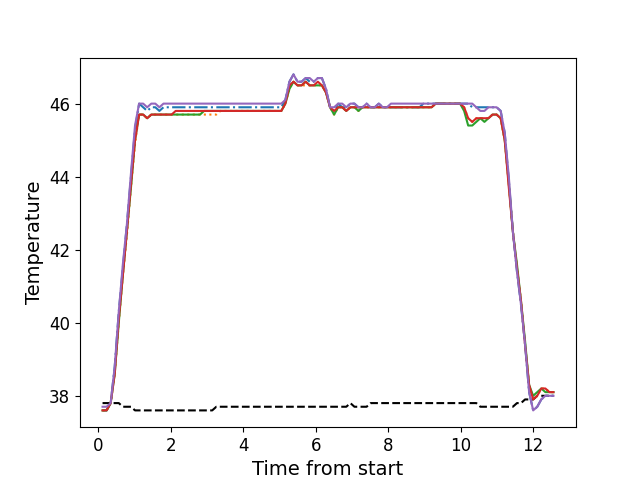

Values plotted in this chart, from the file beside it:
, times, neutral, z1, z2, z3, z4, z5
0, 0.1206, 37.8, 37.6, 37.6, 37.6, 37.6, 37.7
1, 0.2322, 37.8, 37.6, 37.6, 37.6, 37.6, 37.7
2, 0.3443, 37.8, 37.8, 37.8, 37.8, 37.8, 37.8
3, 0.4564, 37.8, 38.8, 38.6, 38.6, 38.6, 38.8
4, 0.5681, 37.8, 40.3, 40.0, 40.0, 40.1, 40.3
5, 0.6807, 37.7, 41.5, 41.3, 41.3, 41.3, 41.6
6, 0.7923, 37.7, 42.7, 42.4, 42.5, 42.5, 42.7
7, 0.9049, 37.7, 44.0, 43.7, 43.7, 43.8, 44.1
8, 1.017, 37.6, 45.3, 44.9, 45.0, 45.0, 45.4
9, 1.129, 37.6, 46.0, 45.7, 45.7, 45.7, 46.0
10, 1.241, 37.6, 45.9, 45.7, 45.7, 45.7, 46.0
11, 1.352, 37.6, 45.8, 45.6, 45.6, 45.6, 45.9
12, 1.465, 37.6, 45.9, 45.7, 45.7, 45.7, 46.0
13, 1.576, 37.6, 45.9, 45.7, 45.7, 45.7, 46.0
14, 1.689, 37.6, 45.8, 45.7, 45.7, 45.7, 45.9
15, 1.801, 37.6, 45.9, 45.7, 45.7, 45.7, 46.0
16, 1.913, 37.6, 45.9, 45.7, 45.7, 45.7, 46.0
17, 2.026, 37.6, 45.9, 45.7, 45.7, 45.7, 46.0
18, 2.137, 37.6, 45.9, 45.7, 45.7, 45.8, 46.0
19, 2.249, 37.6, 45.9, 45.7, 45.7, 45.8, 46.0
20, 2.361, 37.6, 45.9, 45.7, 45.7, 45.8, 46.0
21, 2.473, 37.6, 45.9, 45.7, 45.7, 45.8, 46.0
22, 2.586, 37.6, 45.9, 45.7, 45.7, 45.8, 46.0
23, 2.697, 37.6, 45.9, 45.7, 45.7, 45.8, 46.0
24, 2.81, 37.6, 45.9, 45.7, 45.7, 45.8, 46.0
25, 2.922, 37.6, 45.9, 45.7, 45.8, 45.8, 46.0
26, 3.034, 37.6, 45.9, 45.7, 45.8, 45.8, 46.0
27, 3.146, 37.6, 45.9, 45.7, 45.8, 45.8, 46.0
28, 3.259, 37.7, 45.9, 45.7, 45.8, 45.8, 46.0
29, 3.37, 37.7, 45.9, 45.8, 45.8, 45.8, 46.0
30, 3.482, 37.7, 45.9, 45.8, 45.8, 45.8, 46.0
31, 3.594, 37.7, 45.9, 45.8, 45.8, 45.8, 46.0
32, 3.706, 37.7, 45.9, 45.8, 45.8, 45.8, 46.0
33, 3.818, 37.7, 45.9, 45.8, 45.8, 45.8, 46.0
34, 3.931, 37.7, 45.9, 45.8, 45.8, 45.8, 46.0
35, 4.043, 37.7, 45.9, 45.8, 45.8, 45.8, 46.0
36, 4.154, 37.7, 45.9, 45.8, 45.8, 45.8, 46.0
37, 4.267, 37.7, 45.9, 45.8, 45.8, 45.8, 46.0
38, 4.378, 37.7, 45.9, 45.8, 45.8, 45.8, 46.0
39, 4.49, 37.7, 45.9, 45.8, 45.8, 45.8, 46.0
40, 4.603, 37.7, 45.9, 45.8, 45.8, 45.8, 46.0
41, 4.714, 37.7, 45.9, 45.8, 45.8, 45.8, 46.0
42, 4.827, 37.7, 45.9, 45.8, 45.8, 45.8, 46.0
43, 4.939, 37.7, 45.9, 45.8, 45.8, 45.8, 46.0
44, 5.051, 37.7, 45.9, 45.8, 45.8, 45.8, 46.0
45, 5.163, 37.7, 46.1, 46.0, 46.0, 46.0, 46.1
46, 5.276, 37.7, 46.6, 46.4, 46.4, 46.5, 46.6
47, 5.387, 37.7, 46.8, 46.6, 46.6, 46.6, 46.8
48, 5.499, 37.7, 46.6, 46.5, 46.5, 46.5, 46.6
49, 5.611, 37.7, 46.6, 46.5, 46.5, 46.5, 46.6
50, 5.723, 37.7, 46.7, 46.5, 46.6, 46.6, 46.7
51, 5.836, 37.7, 46.6, 46.5, 46.5, 46.5, 46.7
52, 5.947, 37.7, 46.6, 46.5, 46.5, 46.5, 46.6
53, 6.059, 37.7, 46.7, 46.5, 46.5, 46.6, 46.7
54, 6.171, 37.7, 46.7, 46.5, 46.5, 46.5, 46.7
55, 6.285, 37.7, 46.4, 46.3, 46.3, 46.3, 46.4
56, 6.395, 37.7, 45.9, 45.9, 45.9, 45.9, 45.9
57, 6.508, 37.7, 45.8, 45.7, 45.7, 45.8, 45.9
58, 6.62, 37.7, 46.0, 45.9, 45.9, 45.9, 46.0
59, 6.732, 37.7, 45.9, 45.9, 45.9, 45.9, 46.0
... 52 more rows
